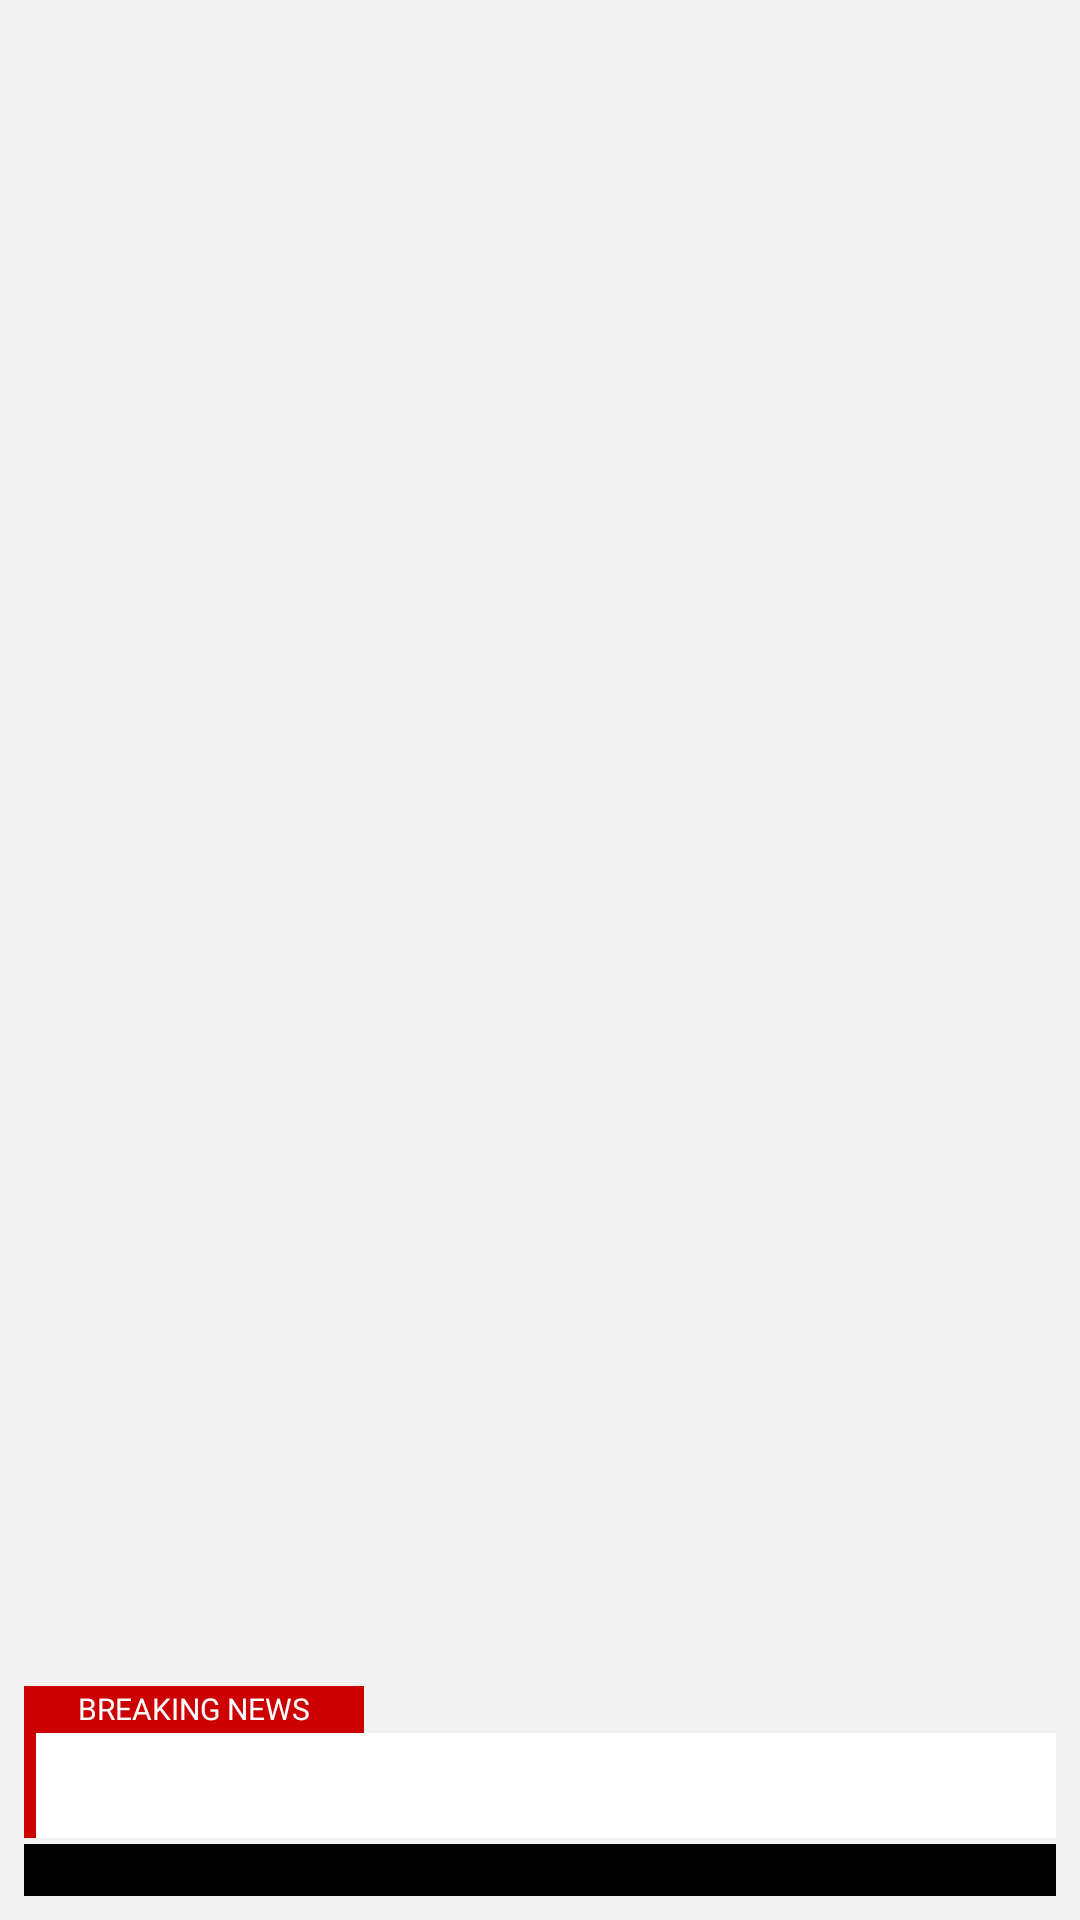

The Android layout XML behind this screen, and the referenced resources:
<!-- AndroidManifest.xml: application theme AppTheme -->
<!-- res/layout/view_template_landscape_cnn_2.xml -->
<?xml version="1.0" encoding="utf-8"?>
<androidx.constraintlayout.widget.ConstraintLayout xmlns:android="http://schemas.android.com/apk/res/android"
    xmlns:app="http://schemas.android.com/apk/res-auto"
    xmlns:tools="http://schemas.android.com/tools"
    android:id="@+id/container"
    android:layout_width="match_parent"
    android:layout_height="wrap_content"
    android:background="@color/black6">

    <ImageView
        android:id="@+id/ivHeadline"
        android:layout_width="0dp"
        android:layout_height="608px"
        android:scaleType="centerCrop"
        android:src="@drawable/img_city_landscape"
        app:layout_constraintBottom_toBottomOf="parent"
        app:layout_constraintEnd_toEndOf="parent"
        app:layout_constraintStart_toStartOf="parent"
        app:layout_constraintTop_toTopOf="parent" />

    <androidx.constraintlayout.widget.ConstraintLayout
        android:id="@+id/layoutHeadline"
        android:layout_width="match_parent"
        android:layout_height="wrap_content"
        android:layout_marginHorizontal="8dp"
        android:layout_marginBottom="8dp"
        app:layout_constraintBottom_toBottomOf="parent"
        app:layout_constraintEnd_toEndOf="parent"
        app:layout_constraintStart_toStartOf="parent">

        <TextView
            android:id="@+id/tvHeadline"
            style="@style/TextParagraph1.Bold"
            android:layout_width="0dp"
            android:layout_height="wrap_content"
            android:background="@color/white"
            android:includeFontPadding="false"
            android:paddingHorizontal="16dp"
            android:paddingVertical="8dp"
            app:layout_constraintEnd_toEndOf="parent"
            app:layout_constraintHorizontal_bias="0.0"
            app:layout_constraintStart_toEndOf="@+id/line"
            app:layout_constraintTop_toBottomOf="@+id/tvWatermark"
            tools:text="@string/easy_ways_to_create_headline" />

        <View
            android:id="@+id/line"
            android:layout_width="4dp"
            android:layout_height="0dp"
            android:background="@color/cnn_primary_color"
            app:layout_constraintBottom_toBottomOf="@+id/tvHeadline"
            app:layout_constraintStart_toStartOf="parent"
            app:layout_constraintTop_toTopOf="@+id/tvHeadline" />

        <View
            android:id="@+id/spacer"
            android:layout_width="match_parent"
            android:layout_height="2dp"
            app:layout_constraintTop_toBottomOf="@+id/tvHeadline" />

        <TextView
            android:id="@+id/tvWatermark"
            style="@style/TextParagraph4.Medium"
            android:layout_width="0dp"
            android:layout_height="wrap_content"
            android:background="@color/cnn_primary_color"
            android:includeFontPadding="false"
            android:paddingHorizontal="18dp"
            android:paddingVertical="2dp"
            android:text="@string/breaking_news"
            android:textAllCaps="true"
            android:textColor="@color/white"
            app:layout_constraintStart_toStartOf="parent"
            app:layout_constraintTop_toTopOf="parent" />

        <TextView
            android:id="@+id/tvDescription"
            style="@style/TextParagraph5"
            android:layout_width="0dp"
            android:layout_height="wrap_content"
            android:background="@color/black"
            android:ellipsize="end"
            android:includeFontPadding="false"
            android:maxLines="1"
            android:paddingHorizontal="8dp"
            android:paddingVertical="4dp"
            android:textColor="@color/white"
            app:layout_constraintEnd_toEndOf="parent"
            app:layout_constraintStart_toStartOf="parent"
            app:layout_constraintTop_toBottomOf="@+id/spacer"
            tools:text="@tools:sample/lorem/random" />

    </androidx.constraintlayout.widget.ConstraintLayout>

</androidx.constraintlayout.widget.ConstraintLayout>
<!-- resources referenced by this layout -->
<resources>
  <color name="black">#FF000000</color>
  <color name="black6">#F2F2F2</color>
  <color name="cnn_primary_color">#cc0000</color>
  <color name="white">#FFFFFFFF</color>
  <string name="breaking_news">Breaking News</string>
  <string name="easy_ways_to_create_headline">Easy Ways to Create Engaging Headlines</string>
  <style name="TextParagraph1.Bold" parent="TextParagraph1">
          <item name="android:fontFamily">@font/poppins_bold</item>
      </style>
  <style name="TextParagraph4.Medium" parent="TextParagraph4">
          <item name="android:fontFamily">@font/poppins_medium</item>
      </style>
  <style name="TextParagraph5" parent="Regular">
          <item name="android:textSize">8sp</item>
      </style>
  <style name="AppTheme" parent="Theme.AppCompat.Light.NoActionBar">
          
          <item name="colorPrimary">@color/primary</item>
          <item name="colorPrimaryDark">@color/primary</item>
          <item name="colorAccent">@color/primary</item>
          <item name="colorPrimaryVariant">@color/primary</item>
  
          
          <item name="android:statusBarColor">@color/statusBarColor</item>
  
      </style>
  <style name="TextParagraph1" parent="Regular">
          <item name="android:textSize">16sp</item>
      </style>
  <style name="TextParagraph4" parent="Regular">
          <item name="android:textSize">10sp</item>
      </style>
  <style name="Regular" parent="android:Widget.TextView">
          <item name="android:fontFamily">@font/poppins_regular</item>
          <item name="android:textColor">@color/black</item>
      </style>
  <color name="primary">@color/fun_blue</color>
  <color name="statusBarColor">@color/onyx</color>
  <color name="fun_blue">#0B5AAB</color>
  <color name="onyx">#121212</color>
</resources>
